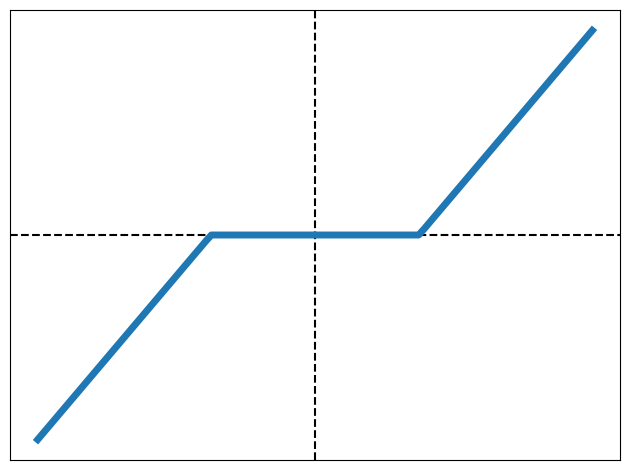

Write the Python code that produced this figure.
import numpy as np
import matplotlib.pyplot as plt


def soft_thresholding(x, lam):
    return np.sign(x) * (np.abs(x) - lam) * (np.abs(x) > lam)


if __name__=="__main__":
    x = np.linspace(-2, 2, 100)
    lam = 0.75
    y = soft_thresholding(x, lam)

    fig = plt.figure()
    ax = fig.add_subplot(111)
    ax.axvline(color='k', linestyle='--')
    ax.axhline(color='k', linestyle='--')
    ax.plot(x, y, linewidth=5)
    plt.tick_params(axis='x', which='both', bottom=False, top=False, labelbottom=False)
    plt.tick_params(axis='y', which='both', left=False, right=False, labelleft=False)
    plt.tight_layout()
    plt.savefig("s_thr.svg")